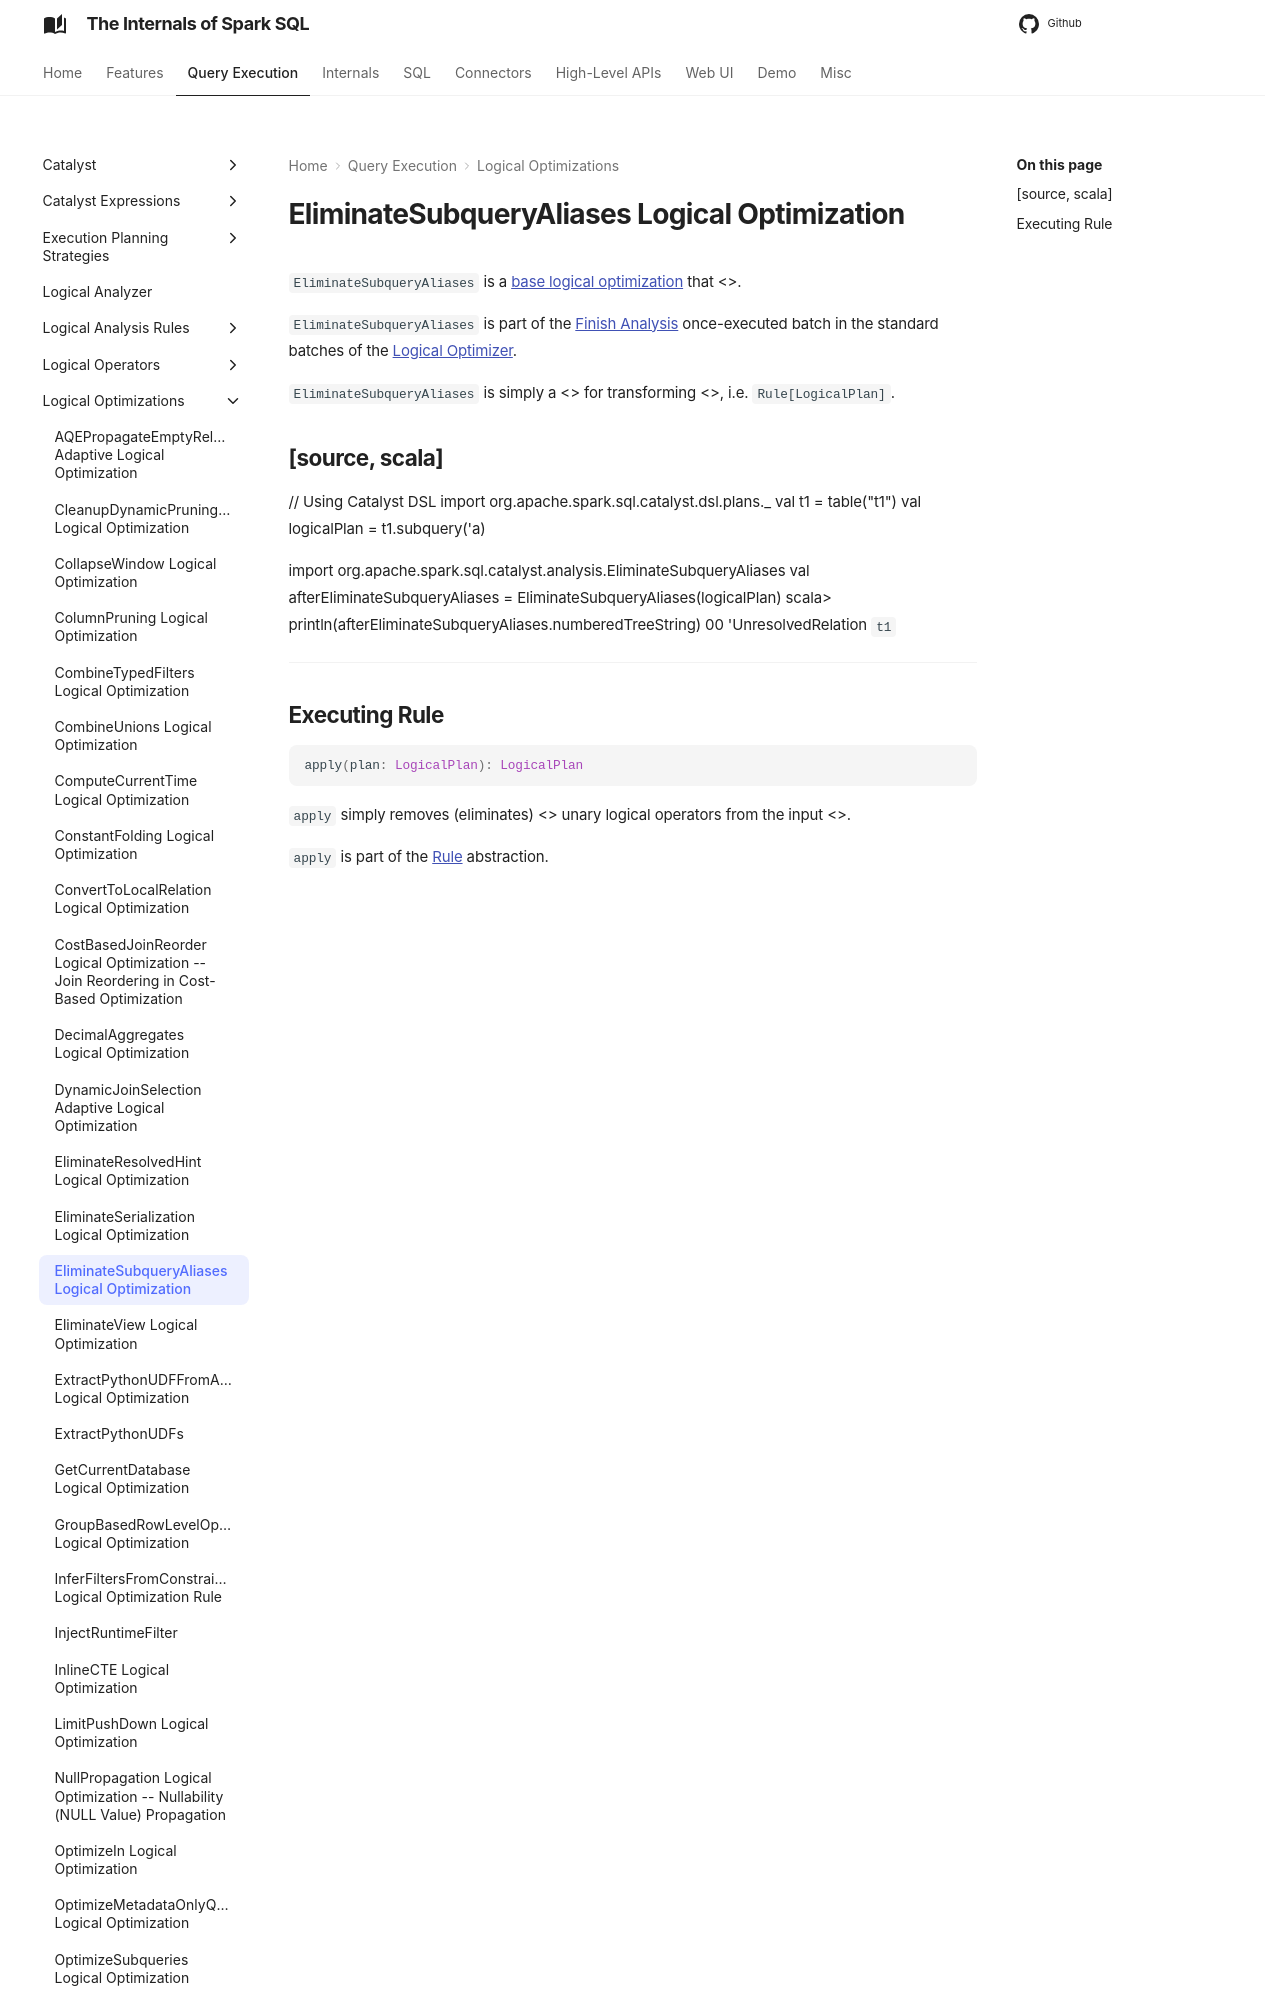

repository: japila-books/spark-sql-internals · page: logical-optimizations/EliminateSubqueryAliases/index.html · generator: mkdocs

# EliminateSubqueryAliases Logical Optimization

`EliminateSubqueryAliases` is a [base logical optimization](../catalyst/Optimizer.md#batches) that <<apply, removes (eliminates) SubqueryAlias logical operators from a logical query plan>>.

`EliminateSubqueryAliases` is part of the [Finish Analysis](../catalyst/Optimizer.md#Finish_Analysis) once-executed batch in the standard batches of the [Logical Optimizer](../catalyst/Optimizer.md).

`EliminateSubqueryAliases` is simply a <<catalyst/Rule.md#, Catalyst rule>> for transforming <<spark-sql-LogicalPlan.md#, logical plans>>, i.e. `Rule[LogicalPlan]`.
